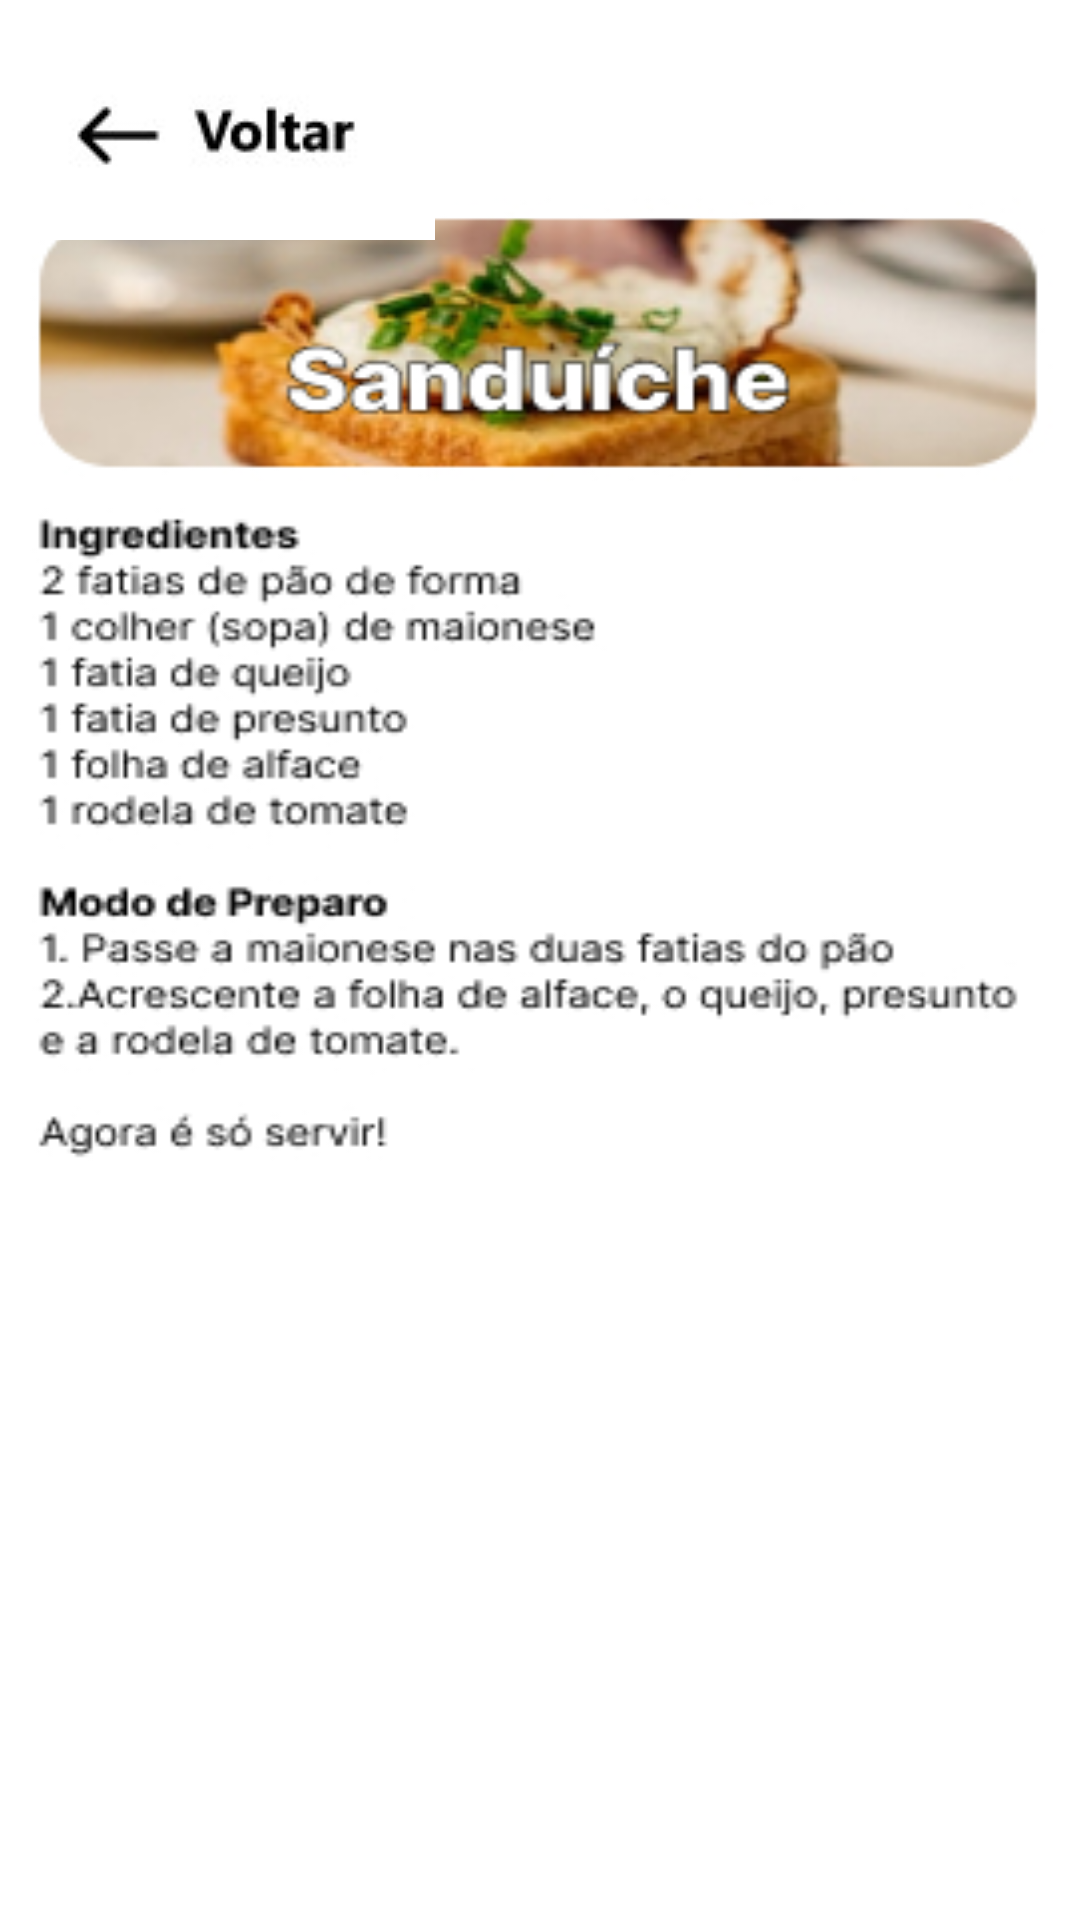

Layout XML and referenced resources for this Android screen:
<!-- AndroidManifest.xml: application theme Theme.App_fmu -->
<!-- res/layout/activity_sanduiche.xml -->
<?xml version="1.0" encoding="utf-8"?>
<androidx.constraintlayout.widget.ConstraintLayout xmlns:android="http://schemas.android.com/apk/res/android"
    xmlns:app="http://schemas.android.com/apk/res-auto"
    xmlns:tools="http://schemas.android.com/tools"
    android:layout_width="match_parent"
    android:layout_height="match_parent"
    android:background="@drawable/receita_sanduiche"
    tools:context=".Sanduiche_Activity">

    <ImageButton
        android:id="@+id/botao_voltar_s3"
        android:layout_width="137dp"
        android:layout_height="61dp"
        android:layout_marginStart="8dp"
        android:layout_marginTop="19dp"
        android:onClick="abrirSalgados"
        app:layout_constraintStart_toStartOf="parent"
        app:layout_constraintTop_toTopOf="parent"
        app:srcCompat="@drawable/botao_voltar_branco" />
</androidx.constraintlayout.widget.ConstraintLayout>
<!-- resources referenced by this layout -->
<resources>
  <!-- drawable botao_voltar_branco: jpg bitmap (drawable, 1921 bytes) -->
  <!-- drawable receita_sanduiche: jpg bitmap (drawable, 60427 bytes) -->
  <style name="Theme.App_fmu" parent="Theme.MaterialComponents.DayNight.DarkActionBar">
          
          <item name="colorPrimary">@color/purple_500</item>
          <item name="colorPrimaryVariant">@color/purple_700</item>
          <item name="colorOnPrimary">@color/white</item>
          
          <item name="colorSecondary">@color/teal_200</item>
          <item name="colorSecondaryVariant">@color/teal_700</item>
          <item name="colorOnSecondary">@color/black</item>
          
          <item name="android:statusBarColor">?attr/colorPrimaryVariant</item>
          
      </style>
  <!-- not gathered from this repository: default colours our renderer supplied (Android Studio template values) -->
  <color name="purple_500">#FF6200EE</color>
  <color name="purple_700">#FF3700B3</color>
  <color name="teal_200">#FF03DAC5</color>
  <color name="teal_700">#FF018786</color>
  <color name="black">#FF000000</color>
  <color name="white">#FFFFFFFF</color>
</resources>
